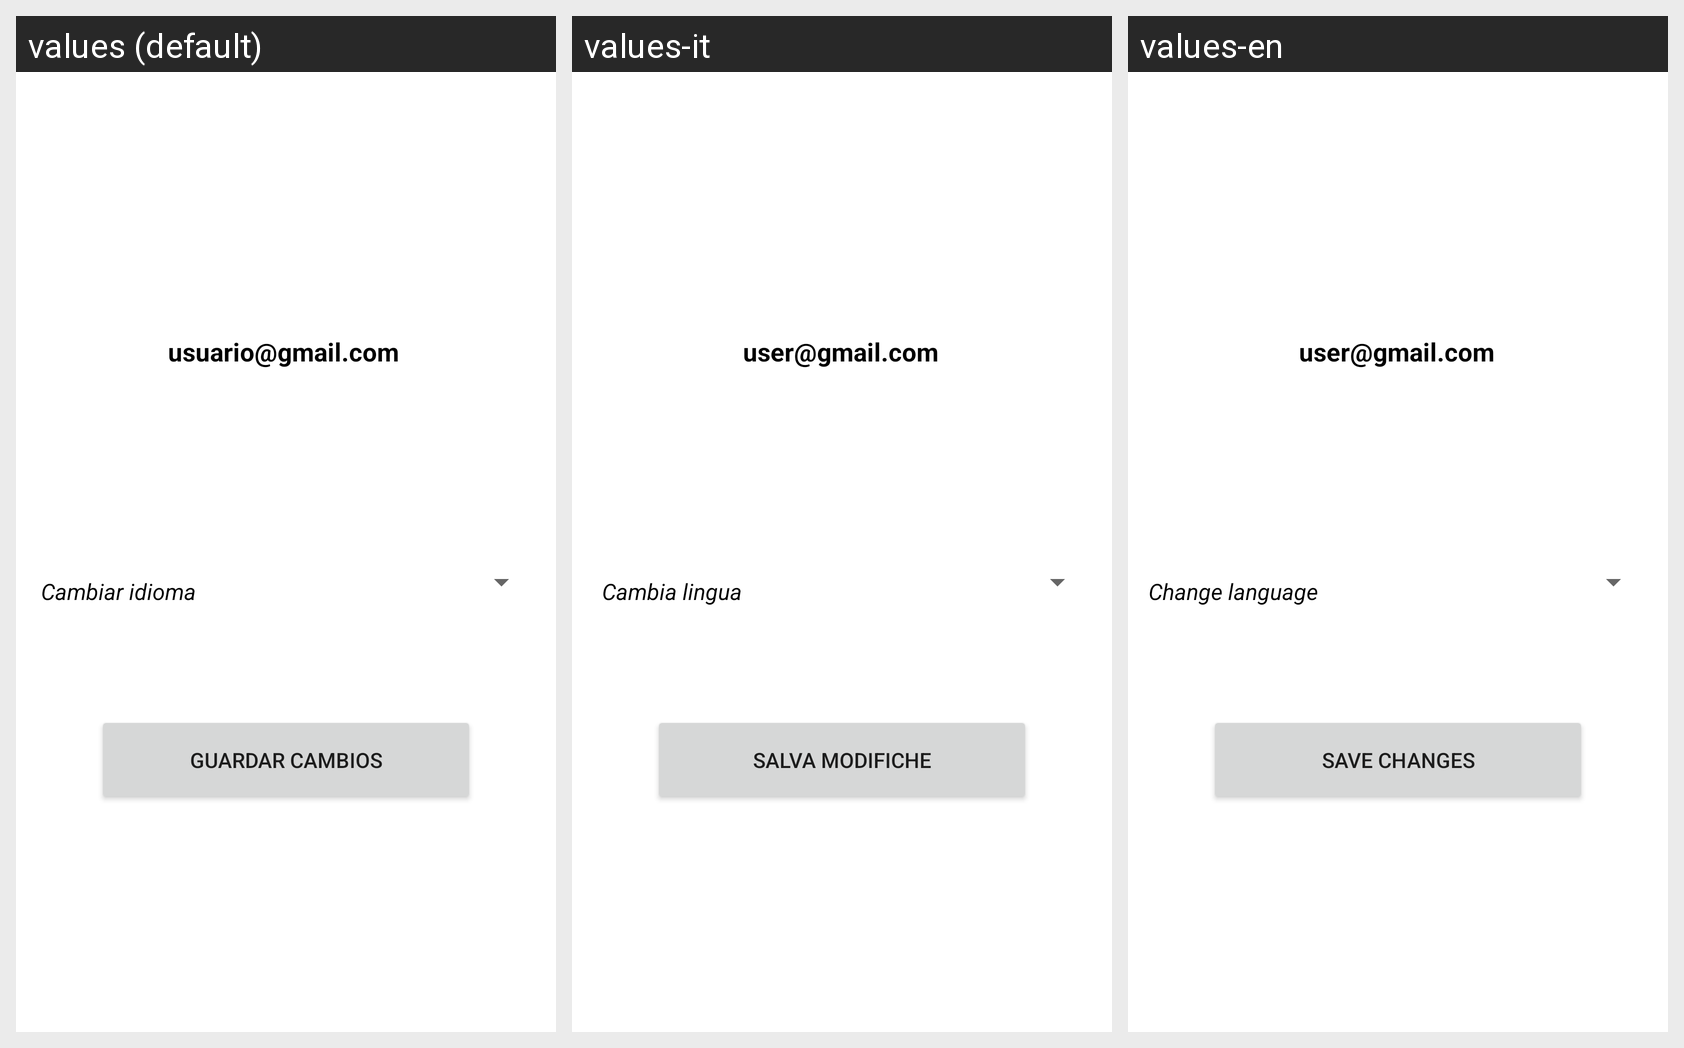

Strings drawn on this Android screen and how each of the app's shown locales translates them:
Android screen res/layout/fragment_notifications.xml rendered under 3 locales, left to right: values (default), values-it, values-en. Device: Nexus 5 (rendered at 1080×1920; each locale shown at half size, 540×960, under a caption strip naming it); theme Theme.Idiomaster.
Strings drawn on this screen, with the default value and each locale's value (text and hints the layout hard-codes, and strings that could not be matched under every locale, appear in the picture but are not listed):

cambiar_idioma
  values: Cambiar idioma
  values-it: Cambia lingua
  values-en: Change language

guardar_cambios
  values: Guardar cambios
  values-it: Salva modifiche
  values-en: Save changes

usuario_gmail_com
  values: usuario@gmail.com
  values-it: user@gmail.com
  values-en: user@gmail.com
